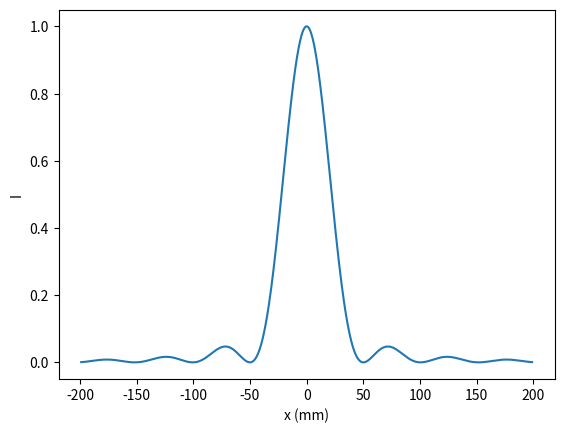

Reproduce this figure in Python.
import numpy as np
import matplotlib.pyplot as plt

plt.ion()
plt.clf()

# single slit diffraction pattern, a sinc function

a = 10.e-6  # slit width in meters
D = 1 # meter to screen
lam = 500e-9 # wavelength in meters

# index of refraction of medium
n= 1.

# angles over which to calculate
theta_max= np.pi/16.
theta = np.linspace(-theta_max, theta_max, 1000)
theta_deg = (180./np.pi)*theta
x = D * np.tan(theta)


beta = np.pi*(a/lam)*np.sin(theta)
I = (np.sin(beta)/beta)**2
I = I/I.max()

#plt.plot(theta_deg,I, theta_deg,I_2) #plot sinc^2 as well
plt.plot(1000.*x,I) 
#plt.ylim(bottom=0)
plt.xlabel('x (mm)')
plt.ylabel('I')

plt.show()
